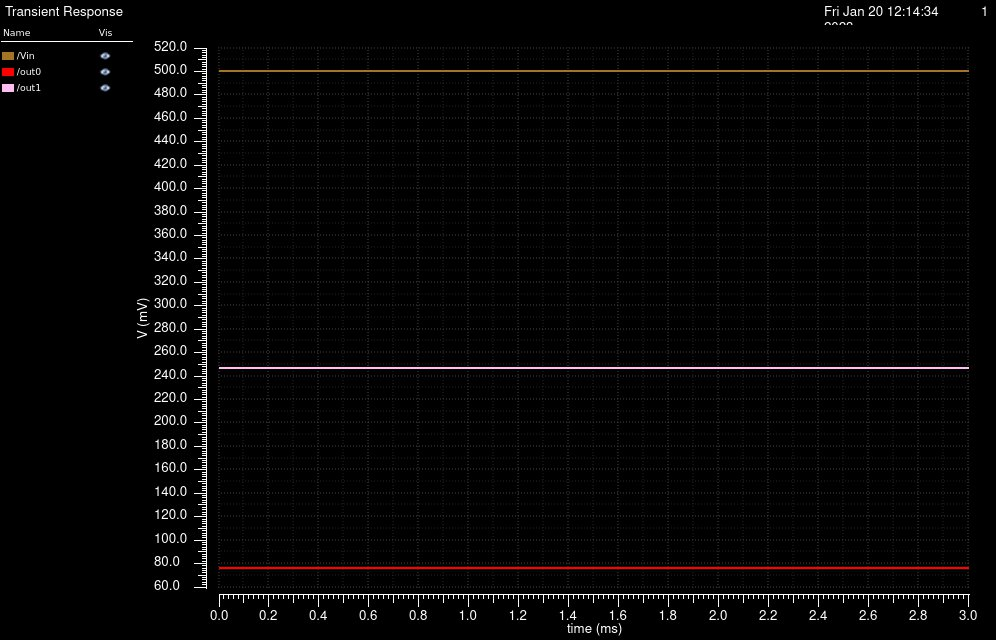

The data file committed next to this chart (first rows):
/Vin X, /Vin Y, /out0 X, /out0 Y, /out1 X, /out1 Y
0, 0.5, 0, 0.07612, 0, 0.2473
2e-05, 0.5, 2e-05, 0.07612, 2e-05, 0.2473
4e-05, 0.5, 4e-05, 0.07612, 4e-05, 0.2473
6.000000000000001e-05, 0.5, 6.000000000000001e-05, 0.07612, 6.000000000000001e-05, 0.2473
8.000000000000001e-05, 0.5, 8.000000000000001e-05, 0.07612, 8.000000000000001e-05, 0.2473
0.0001, 0.5, 0.0001, 0.07612, 0.0001, 0.2473
0.00012, 0.5, 0.00012, 0.07612, 0.00012, 0.2473
0.00014, 0.5, 0.00014, 0.07612, 0.00014, 0.2473
0.00016, 0.5, 0.00016, 0.07612, 0.00016, 0.2473
0.00018, 0.5, 0.00018, 0.07612, 0.00018, 0.2473
0.0002, 0.5, 0.0002, 0.07612, 0.0002, 0.2473
0.00022, 0.5, 0.00022, 0.07612, 0.00022, 0.2473
0.00024, 0.5, 0.00024, 0.07612, 0.00024, 0.2473
0.00026, 0.5, 0.00026, 0.07612, 0.00026, 0.2473
0.00028, 0.5, 0.00028, 0.07612, 0.00028, 0.2473
0.0003, 0.5, 0.0003, 0.07612, 0.0003, 0.2473
0.00032, 0.5, 0.00032, 0.07612, 0.00032, 0.2473
0.00034, 0.5, 0.00034, 0.07612, 0.00034, 0.2473
0.00036, 0.5, 0.00036, 0.07612, 0.00036, 0.2473
0.00038, 0.5, 0.00038, 0.07612, 0.00038, 0.2473
0.0004, 0.5, 0.0004, 0.07612, 0.0004, 0.2473
0.00042, 0.5, 0.00042, 0.07612, 0.00042, 0.2473
0.00044, 0.5, 0.00044, 0.07612, 0.00044, 0.2473
0.00046, 0.5, 0.00046, 0.07612, 0.00046, 0.2473
0.00048, 0.5, 0.00048, 0.07612, 0.00048, 0.2473
0.0005, 0.5, 0.0005, 0.07612, 0.0005, 0.2473
0.00052, 0.5, 0.00052, 0.07612, 0.00052, 0.2473
0.00054, 0.5, 0.00054, 0.07612, 0.00054, 0.2473
0.00056, 0.5, 0.00056, 0.07612, 0.00056, 0.2473
0.00058, 0.5, 0.00058, 0.07612, 0.00058, 0.2473
0.0006, 0.5, 0.0006, 0.07612, 0.0006, 0.2473
0.00062, 0.5, 0.00062, 0.07612, 0.00062, 0.2473
0.00064, 0.5, 0.00064, 0.07612, 0.00064, 0.2473
0.00066, 0.5, 0.00066, 0.07612, 0.00066, 0.2473
0.00068, 0.5, 0.00068, 0.07612, 0.00068, 0.2473
0.0007, 0.5, 0.0007, 0.07612, 0.0007, 0.2473
0.00072, 0.5, 0.00072, 0.07612, 0.00072, 0.2473
0.00074, 0.5, 0.00074, 0.07612, 0.00074, 0.2473
0.00076, 0.5, 0.00076, 0.07612, 0.00076, 0.2473
0.00078, 0.5, 0.00078, 0.07612, 0.00078, 0.2473
0.0008, 0.5, 0.0008, 0.07612, 0.0008, 0.2473
0.00082, 0.5, 0.00082, 0.07612, 0.00082, 0.2473
0.00084, 0.5, 0.00084, 0.07612, 0.00084, 0.2473
0.00086, 0.5, 0.00086, 0.07612, 0.00086, 0.2473
0.00088, 0.5, 0.00088, 0.07612, 0.00088, 0.2473
0.0009, 0.5, 0.0009, 0.07612, 0.0009, 0.2473
0.00092, 0.5, 0.00092, 0.07612, 0.00092, 0.2473
0.00094, 0.5, 0.00094, 0.07612, 0.00094, 0.2473
0.00096, 0.5, 0.00096, 0.07612, 0.00096, 0.2473
0.00098, 0.5, 0.00098, 0.07612, 0.00098, 0.2473
0.001, 0.5, 0.001, 0.07612, 0.001, 0.2473
0.00102, 0.5, 0.00102, 0.07612, 0.00102, 0.2473
0.00104, 0.5, 0.00104, 0.07612, 0.00104, 0.2473
0.00106, 0.5, 0.00106, 0.07612, 0.00106, 0.2473
0.00108, 0.5, 0.00108, 0.07612, 0.00108, 0.2473
0.0011, 0.5, 0.0011, 0.07612, 0.0011, 0.2473
0.00112, 0.5, 0.00112, 0.07612, 0.00112, 0.2473
0.00114, 0.5, 0.00114, 0.07612, 0.00114, 0.2473
0.00116, 0.5, 0.00116, 0.07612, 0.00116, 0.2473
0.00118, 0.5, 0.00118, 0.07612, 0.00118, 0.2473
... 91 more rows
